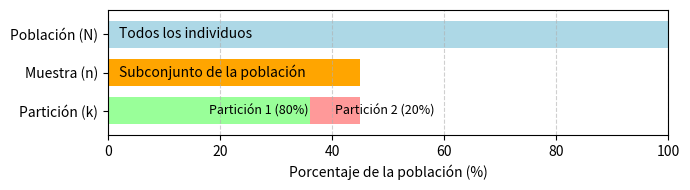

Write Python code to recreate this figure.
# gantt_poblacion_muestra_split_espaciado.py
import matplotlib.pyplot as plt

# --- Parámetros ---
poblacion_inicio, poblacion_duracion = 0, 100
muestra_inicio, muestra_duracion = 0, 45  # la muestra está dentro de la población
train_ratio, test_ratio = 0.8, 0.2         # 80% - 20% split

# Control del layout
altura_barra = 5    # grosor de cada barra (no lo cambiamos)
espaciado = 2       # <— reduce/crece el espacio vertical entre barras
y0 = 2              # posición de la barra inferior (partición)

# Posiciones verticales calculadas
y_part = y0
y_muestra = y_part + altura_barra + espaciado
y_pob = y_muestra + altura_barra + espaciado

# Centros (para etiquetas y yticks)
c_part = y_part + altura_barra/2
c_muestra = y_muestra + altura_barra/2
c_pob = y_pob + altura_barra/2

salida_png = "gantt_poblacion_muestra_split.png"
# ------------------

fig, ax = plt.subplots(figsize=(7, 2))

# --- Barras tipo Gantt ---
# Población
ax.broken_barh([(poblacion_inicio, poblacion_duracion)], (y_pob, altura_barra), facecolors="lightblue")

# Muestra
ax.broken_barh([(muestra_inicio, muestra_duracion)], (y_muestra, altura_barra), facecolors="orange")

# Particiones (80% train, 20% test)
train_w = muestra_duracion * train_ratio
test_w = muestra_duracion * test_ratio
splits = [(muestra_inicio, train_w), (muestra_inicio + train_w, test_w)]
colores = ["#99FF99", "#FF9999"]  # verde = train, rojo = test
labels = ["Partición 1 (80%)", "Partición 2 (20%)"]

for (start, width), color, label in zip(splits, colores, labels):
    ax.broken_barh([(start, width)], (y_part, altura_barra), facecolors=color)
    ax.text(start + width/2, c_part, label, ha="left", va="center", fontsize=9)

# --- Ejes y formato ---
ax.set_xlim(0, 100)
ax.set_ylim(0, y_pob + altura_barra + y0)   # ajuste automático del alto
ax.set_xlabel("Porcentaje de la población (%)")
ax.set_yticks([c_pob, c_muestra, c_part])
ax.set_yticklabels(["Población (N)", "Muestra (n)", "Partición (k)"])
ax.grid(axis="x", linestyle="--", alpha=0.6)

# --- Anotaciones (centradas) ---
ax.text(poblacion_inicio + 2, c_pob, "Todos los individuos", va="center")
ax.text(muestra_inicio + 2, c_muestra, "Subconjunto de la población", va="center")

plt.tight_layout()
plt.savefig(salida_png, dpi=200, bbox_inches="tight")
print(f"Guardado en: {salida_png}")
plt.show()
